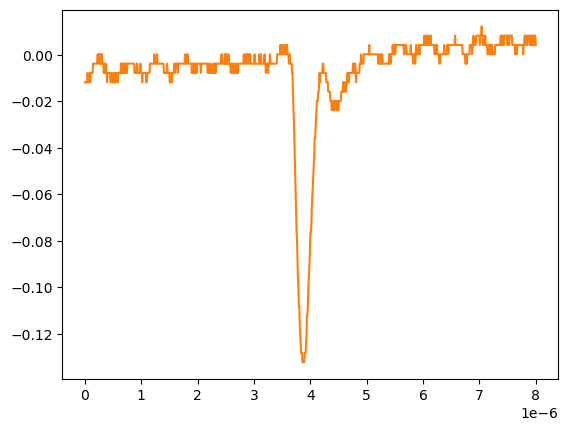

Values plotted in this chart, from the file beside it:
# KEYSIGHT TECHNOLOGIES, MSO-X 3024T, MY58262555, 07.30.2019051434
# time, 1
# 2024-09-12 15:47:17.981659
0.000000000000000000e+00, -1.179900000000000046e-02
8.008008008008007187e-09, -1.179900000000000046e-02
1.601601601601601437e-08, -1.179900000000000046e-02
2.402402402402402322e-08, -1.179900000000000046e-02
3.203203203203202875e-08, -1.179900000000000046e-02
4.004004004004003428e-08, -1.179900000000000046e-02
4.804804804804804643e-08, -7.778900000000000051e-03
5.605605605605605196e-08, -1.179900000000000046e-02
6.406406406406405750e-08, -1.179900000000000046e-02
7.207207207207206965e-08, -1.179900000000000046e-02
8.008008008008006856e-08, -1.179900000000000046e-02
8.808808808808808071e-08, -7.778900000000000051e-03
9.609609609609609286e-08, -1.179900000000000046e-02
1.041041041041040918e-07, -7.778900000000000051e-03
1.121121121121121039e-07, -7.778900000000000051e-03
1.201201201201201028e-07, -7.778900000000000051e-03
1.281281281281281150e-07, -7.778900000000000051e-03
1.361361361361361271e-07, -7.778900000000000051e-03
1.441441441441441393e-07, -3.758800000000000075e-03
1.521521521521521250e-07, -3.758800000000000075e-03
1.601601601601601371e-07, -3.758800000000000075e-03
1.681681681681681493e-07, -3.758800000000000075e-03
1.761761761761761614e-07, -3.758800000000000075e-03
1.841841841841841736e-07, -3.758800000000000075e-03
1.921921921921921857e-07, -3.758800000000000075e-03
2.002002002002001714e-07, -3.758800000000000075e-03
2.082082082082081836e-07, -3.758800000000000075e-03
2.162162162162161957e-07, -3.758800000000000075e-03
2.242242242242242079e-07, 2.613070000000000106e-04
2.322322322322322200e-07, 2.613070000000000106e-04
2.402402402402402057e-07, 2.613070000000000106e-04
2.482482482482482178e-07, -3.758800000000000075e-03
2.562562562562562300e-07, 2.613070000000000106e-04
2.642642642642642421e-07, -3.758800000000000075e-03
2.722722722722722543e-07, 2.613070000000000106e-04
2.802802802802802664e-07, -3.758800000000000075e-03
2.882882882882882786e-07, -3.758800000000000075e-03
2.962962962962962907e-07, 2.613070000000000106e-04
3.043043043043042499e-07, 2.613070000000000106e-04
3.123123123123122621e-07, -3.758800000000000075e-03
3.203203203203202742e-07, -3.758800000000000075e-03
3.283283283283282864e-07, -3.758800000000000075e-03
3.363363363363362985e-07, -7.778900000000000051e-03
3.443443443443443107e-07, -3.758800000000000075e-03
3.523523523523523228e-07, -3.758800000000000075e-03
3.603603603603603350e-07, -7.778900000000000051e-03
3.683683683683683471e-07, -3.758800000000000075e-03
3.763763763763763593e-07, -7.778900000000000051e-03
3.843843843843843714e-07, -7.778900000000000051e-03
3.923923923923923307e-07, -1.179900000000000046e-02
4.004004004004003428e-07, -7.778900000000000051e-03
4.084084084084083550e-07, -7.778900000000000051e-03
4.164164164164163671e-07, -7.778900000000000051e-03
4.244244244244243793e-07, -7.778900000000000051e-03
4.324324324324323914e-07, -7.778900000000000051e-03
4.404404404404404036e-07, -7.778900000000000051e-03
4.484484484484484157e-07, -7.778900000000000051e-03
4.564564564564564279e-07, -1.179900000000000046e-02
... 942 more rows
